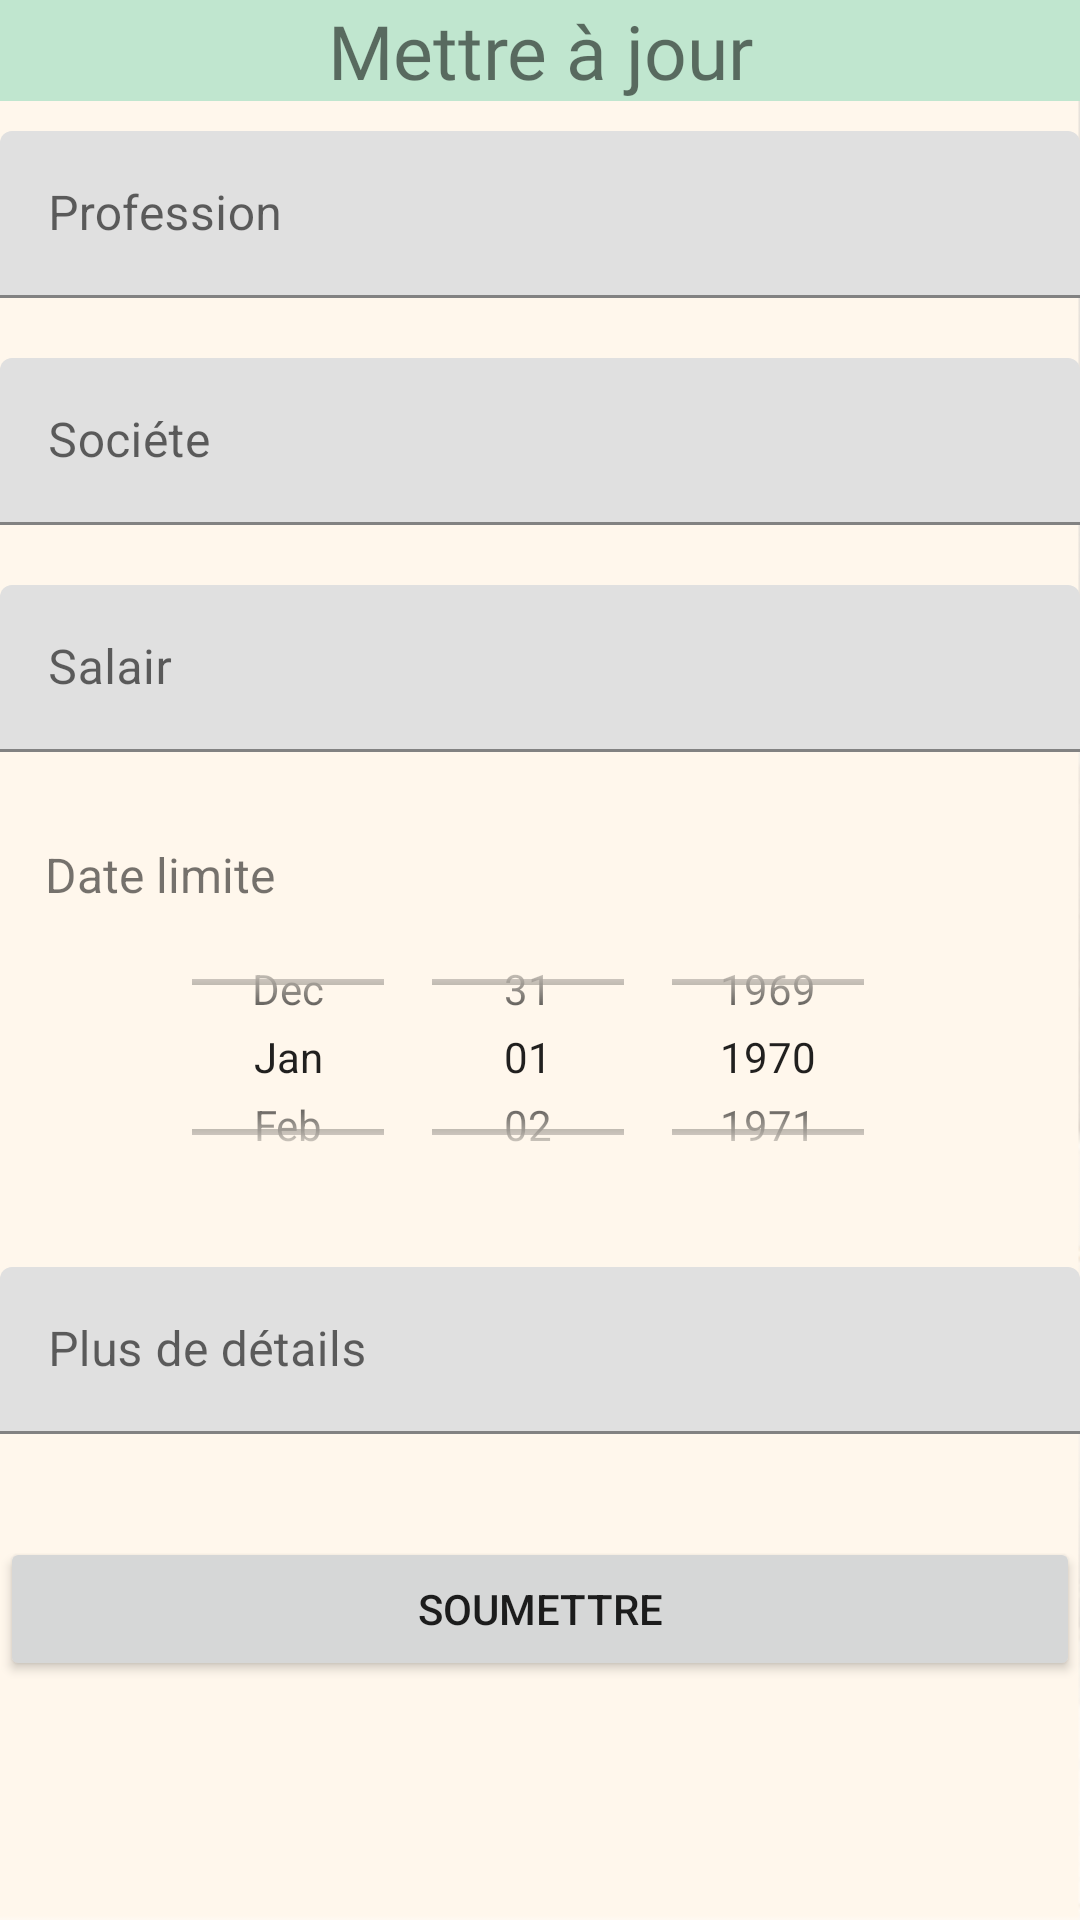

Here is an Android app screen rendered from its layout file. Give the layout XML and the strings, colors and styles it references.
<!-- AndroidManifest.xml: application theme Theme.ProjetMobile -->
<!-- res/layout/update_offre.xml -->
<?xml version="1.0" encoding="utf-8"?>
<LinearLayout xmlns:android="http://schemas.android.com/apk/res/android"
    android:layout_width="wrap_content"
    android:layout_height="wrap_content"
    android:orientation="vertical"
    android:background="@drawable/okay">


            <LinearLayout
                android:layout_width="match_parent"
                android:layout_height="wrap_content"
                android:layout_marginBottom="20dp"
                android:orientation="vertical">

                <LinearLayout
                    android:layout_width="match_parent"
                    android:layout_height="wrap_content"
                    android:background="@color/green_100">
                <TextView
                    android:layout_width="match_parent"
                    android:layout_height="match_parent"
                    android:fontFamily="@font/aclonica"
                    android:text="@string/update_vacancy"
                    android:textAlignment="center"
                    android:textSize="25dp" />

                </LinearLayout>


                <com.google.android.material.textfield.TextInputLayout
                    android:id="@+id/filledJobTitle"
                    android:layout_width="match_parent"
                    android:layout_height="wrap_content"
                    android:layout_marginTop="10dp"
                    android:layout_marginBottom="10dp"
                    android:hint="@string/JobTitle">

                    <com.google.android.material.textfield.TextInputEditText
                        android:id="@+id/etUpdateJobTitle"
                        android:layout_width="match_parent"
                        android:layout_height="wrap_content"
                        android:background="@color/input_filed2" />

                </com.google.android.material.textfield.TextInputLayout>
                <com.google.android.material.textfield.TextInputLayout
                    android:id="@+id/filledOrganization"
                    android:layout_width="match_parent"
                    android:layout_height="wrap_content"
                    android:layout_marginTop="10dp"
                    android:layout_marginBottom="10dp"
                    android:hint="@string/Organization">


                    <com.google.android.material.textfield.TextInputEditText
                        android:id="@+id/etUpdateOrg"
                        android:layout_width="match_parent"
                        android:layout_height="wrap_content"
                        android:background="@color/input_filed2" />

                </com.google.android.material.textfield.TextInputLayout>


                <com.google.android.material.textfield.TextInputLayout
                    android:id="@+id/filledSalary"
                    android:layout_width="match_parent"
                    android:layout_height="wrap_content"
                    android:layout_marginTop="10dp"
                    android:layout_marginBottom="10dp"
                    android:hint="@string/Salary">


                    <com.google.android.material.textfield.TextInputEditText
                        android:id="@+id/etUpdateSalary"
                        android:layout_width="match_parent"
                        android:layout_height="wrap_content"
                        android:background="@color/input_filed2" />

                </com.google.android.material.textfield.TextInputLayout>



                <TextView
                    android:layout_width="match_parent"
                    android:layout_height="wrap_content"
                    android:layout_marginTop="10dp"
                    android:background="@color/input_filed2"
                    android:paddingLeft="15dp"
                    android:paddingTop="10dp"
                    android:text="Date limite"
                    android:textSize="16dp" />



                <DatePicker
                    android:id="@+id/dpUpdateDeadline"
                    android:layout_width="match_parent"
                    android:layout_height="100dp"
                    android:layout_marginBottom="10dp"
                    android:background="@color/input_filed2"
                    android:calendarViewShown="false"
                    android:datePickerMode="spinner" />

                <com.google.android.material.textfield.TextInputLayout
                    android:id="@+id/filledDescription"
                    android:layout_width="match_parent"
                    android:layout_height="80dp"
                    android:layout_marginTop="10dp"
                    android:layout_marginBottom="10dp"
                    android:hint="@string/Description">

                    <com.google.android.material.textfield.TextInputEditText
                        android:id="@+id/etUpdateDescription"
                        android:layout_width="match_parent"
                        android:layout_height="wrap_content"
                        android:background="@color/input_filed2" />

                </com.google.android.material.textfield.TextInputLayout>

                <Button
                    android:id="@+id/btnUpdateInfo"
                    android:layout_width="match_parent"
                    android:layout_height="match_parent"
                    android:text="@string/Submit"
                    />

            </LinearLayout>

</LinearLayout>
<!-- resources referenced by this layout -->
<resources>
  <color name="green_100">#c0e6cf</color>
  <!-- drawable okay: jpg bitmap (drawable, 3964 bytes) -->
  <string name="Description">Plus de détails</string>
  <string name="JobTitle">Profession</string>
  <string name="Organization">Sociéte</string>
  <string name="Salary">Salair</string>
  <string name="Submit">Soumettre</string>
  <string name="update_vacancy">Mettre à jour</string>
  <style name="Theme.ProjetMobile" parent="Theme.MaterialComponents.DayNight.NoActionBar">
          
          <item name="colorPrimary">@color/purple_500</item>
          <item name="colorPrimaryVariant">@color/purple_700</item>
          <item name="colorOnPrimary">@color/white</item>
          
          <item name="colorSecondary">@color/teal_200</item>
          <item name="colorSecondaryVariant">@color/teal_700</item>
          <item name="colorOnSecondary">@color/black</item>
          
          <item name="android:statusBarColor" tools:targetApi="l">?attr/colorPrimaryVariant</item>
          
      </style>
  <color name="purple_500">#144CBD</color>
  <color name="purple_700">#FF3700B3</color>
  <color name="white">#FFFFFFFF</color>
  <color name="teal_200">#FF03DAC5</color>
  <color name="teal_700">#FF018786</color>
  <color name="black">#FF000000</color>
</resources>
